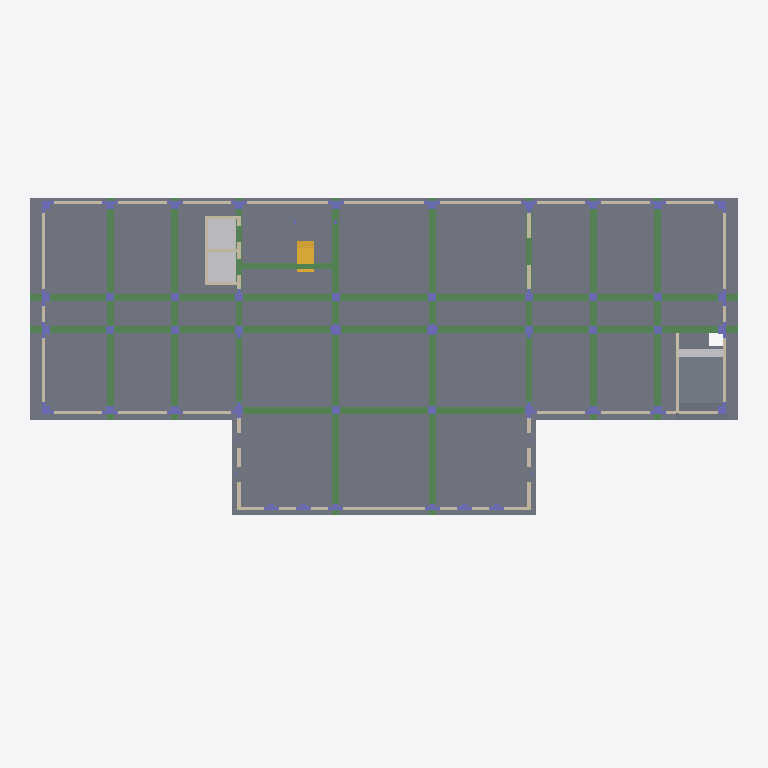
Plan cut of the same IFC building model at storey '-1F' (level -4.40 m, cut at -3.00 m), seen from above with north up, elements coloured by IFC class: 46 columns (violet), 19 walls (beige), 12 beams (green), 3 slabs (grey), 2 other elements (light grey), 1 stair (yellow). Cut surfaces are drawn darker.
Extent 53.0 m × 28.4 m × 25.8 m (x, y, z). Storeys (8): -1F at -4.40 m; 室外地坪 at -0.45 m; 1F at -0.10 m; 2F at 3.80 m; 3F at 7.70 m; 4F at 11.60 m; 机房层 at 15.50 m; 屋顶层 at 19.50 m. Elements (650): 293 IfcBeam, 246 IfcColumn, 69 IfcWallStandardCase, 17 IfcSlab, 13 IfcWall, 8 IfcStair, 4 IfcBuildingElementProxy.

HEADER;
FILE_DESCRIPTION(('ViewDefinition [CoordinationView]'),'2;1');
FILE_NAME('项目编号','2016-03-05T17:44:20',(''),(''),'The EXPRESS Data Manager Version 5.01.0100.02.64mod : 6 Jun 2012','20130308_1515(x64) - Exporter 2014.0.2013.0308 - Default UI','');
FILE_SCHEMA(('IFC2X3'));
ENDSEC;
DATA;
#79=IFCPROJECT('3$8n1oGh93cfYt7V1QPXrh',#41,'项目编号',$,$,'项目名称','项目状态',(#68,#76),#63);
#118516=IFCSITE('3$8n1oGh93cfYt7V1QPXrf',#41,'Default',$,'',#118515,$,$,.ELEMENT.,$,$,$,$,$);
#89=IFCBUILDING('3$8n1oGh93cfYt7V1QPXrg',#41,'',$,$,#32,$,'',.ELEMENT.,$,$,$);
#100=IFCBUILDINGSTOREY('3$8n1oGh93cfYt7V2blElv',#41,'-1F',$,$,#98,$,'-1F',.ELEMENT.,-4400.0);
#106=IFCBUILDINGSTOREY('3$8n1oGh93cfYt7V2balWo',#41,'室外地坪',$,$,#105,$,'室外地坪',.ELEMENT.,-450.0);
#112=IFCBUILDINGSTOREY('3$8n1oGh93cfYt7V2bcUEi',#41,'1F',$,$,#111,$,'1F',.ELEMENT.,-100.0);
#118=IFCBUILDINGSTOREY('3$8n1oGh93cfYt7V2bcU0j',#41,'2F',$,$,#117,$,'2F',.ELEMENT.,3799.99999999939);
#124=IFCBUILDINGSTOREY('3$8n1oGh93cfYt7V2blM9F',#41,'3F',$,$,#123,$,'3F',.ELEMENT.,7700.00000000008);
#130=IFCBUILDINGSTOREY('3$8n1oGh93cfYt7V2blM9E',#41,'4F',$,$,#129,$,'4F',.ELEMENT.,11600.0000000001);
#136=IFCBUILDINGSTOREY('3$8n1oGh93cfYt7V2blM9D',#41,'机房层',$,$,#135,$,'机房层',.ELEMENT.,15500.0000000001);
#142=IFCBUILDINGSTOREY('3$8n1oGh93cfYt7V2blM9C',#41,'屋顶层',$,$,#141,$,'屋顶层',.ELEMENT.,19500.0);
#41436=IFCSLAB('3U3CYnW8X3Ofbl2awg5cvf',#41,'基础底板:基础底板-现浇混凝土C30-500厚:2447853',$,'基础底板:基础底板-现浇混凝土C30-500厚',#41319,#41434,'2447853',.FLOOR.);
#2228=IFCBEAM('3yBHjLsaj0YgBcv2pJaBiC',#41,'BM_现浇混凝土基础梁-C30:JZL1(9B) 500×1200:2427377',$,'BM_现浇混凝土基础梁-C30:JZL1(9B) 500×1200:2429179',#2096,#2226,'2427377');
#2034=IFCBEAM('3yBHjLsaj0YgBcv2pJaBiI',#41,'BM_现浇混凝土基础梁-C30:JZL1(9B) 500×1200:2427375',$,'BM_现浇混凝土基础梁-C30:JZL1(9B) 500×1200:2429179',#515,#2032,'2427375');
#103876=IFCSLAB('3HL7Neg8b8EvohB1ypyweU',#41,'楼板:有梁板-现浇混凝土C25-200厚:2479323',$,'楼板:有梁板-现浇混凝土C25-200厚',#103823,#103874,'2479323',.FLOOR.);
#5762=IFCBEAM('3yBHjLsaj0YgBcv2pJaBi0',#41,'BM_现浇混凝土基础梁-C30:JZL3(4B) 500×1200:2427389',$,'BM_现浇混凝土基础梁-C30:JZL3(4B) 500×1200:2429187',#4952,#5760,'2427389');
#4890=IFCBEAM('3yBHjLsaj0YgBcv2pJaBi6',#41,'BM_现浇混凝土基础梁-C30:JZL3(4B) 500×1200:2427387',$,'BM_现浇混凝土基础梁-C30:JZL3(4B) 500×1200:2429187',#4048,#4888,'2427387');
#202=IFCBEAM('3yBHjLsaj0YgBcv2pJaBiG',#41,'BM_现浇混凝土基础梁-C30:JZL4(3) 500×1200:2427373',$,'BM_现浇混凝土基础梁-C30:JZL4(3) 500×1200:2429177',#147,#198,'2427373');
#111071=IFCBUILDINGELEMENTPROXY('0QlENbcNv5gwk694s_WNLV',#41,'电梯井（基于面）:电梯井（基于面）:2518327',$,'电梯井（基于面）',#111070,#111065,'2518327',.ELEMENT.);
#21312=IFCWALL('2kJt64tLXAEOYJ2LQ1xQhx',#41,'基本墙:基墙-钢筋混凝土C30-250厚:2435401',$,'基本墙:基墙-钢筋混凝土C30-250厚:2392039',#19824,#21310,'2435401');
#2426=IFCBEAM('3yBHjLsaj0YgBcv2pJaBi8',#41,'BM_现浇混凝土基础梁-C30:JZL2(3B) 500×1200:2427381',$,'BM_现浇混凝土基础梁-C30:JZL2(3B) 500×1200:2429183',#2360,#2424,'2427381');
#2554=IFCBEAM('3yBHjLsaj0YgBcv2pJaBiA',#41,'BM_现浇混凝土基础梁-C30:JZL2(3B) 500×1200:2427383',$,'BM_现浇混凝土基础梁-C30:JZL2(3B) 500×1200:2429183',#2488,#2552,'2427383');
#6919=IFCBEAM('3yBHjLsaj0YgBcv2pJaBZy',#41,'BM_现浇混凝土基础梁-C30:JZL2(3B) 500×1200:2427393',$,'BM_现浇混凝土基础梁-C30:JZL2(3B) 500×1200:2429183',#6853,#6917,'2427393');
#7033=IFCBEAM('3yBHjLsaj0YgBcv2pJaBZ_',#41,'BM_现浇混凝土基础梁-C30:JZL2(3B) 500×1200:2427395',$,'BM_现浇混凝土基础梁-C30:JZL2(3B) 500×1200:2429183',#6967,#7031,'2427395');
#3983=IFCBEAM('3yBHjLsaj0YgBcv2pJaBi4',#41,'BM_现浇混凝土基础梁-C30:JZL2(3A) 500×1200:2427385',$,'BM_现浇混凝土基础梁-C30:JZL2(3A) 500×1200:2429185',#2602,#3981,'2427385');
#6805=IFCBEAM('3yBHjLsaj0YgBcv2pJaBi2',#41,'BM_现浇混凝土基础梁-C30:JZL2(3A) 500×1200:2427391',$,'BM_现浇混凝土基础梁-C30:JZL2(3A) 500×1200:2429185',#5810,#6803,'2427391');
#19427=IFCWALL('2kJt64tLXAEOYJ2LQ1xQSr',#41,'基本墙:基墙-钢筋混凝土C30-250厚:2434183',$,'基本墙:基墙-钢筋混凝土C30-250厚:2392039',#19333,#19425,'2434183');
#2298=IFCBEAM('3yBHjLsaj0YgBcv2pJaBiE',#41,'BM_现浇混凝土基础梁-C30:JCL1(1) 500×1200:2427379',$,'BM_现浇混凝土基础梁-C30:JCL1(1) 500×1200:2429181',#2276,#2296,'2427379');
#18874=IFCWALL('22QbhB70z8sOgGzcKCV8SV',#41,'基本墙:基墙-钢筋混凝土C30-250厚:2433277',$,'基本墙:基墙-钢筋混凝土C30-250厚:2392039',#18824,#18872,'2433277');
#19782=IFCWALL('2kJt64tLXAEOYJ2LQ1xQID',#41,'基本墙:基墙-钢筋混凝土C30-250厚:2434879',$,'基本墙:基墙-钢筋混凝土C30-250厚:2392039',#19698,#19780,'2434879');
#87086=IFCSTAIR('2byEn51yLDVRzgWCeg4uGJ',#41,'现场浇注楼梯:楼梯:2465259',$,'现场浇注楼梯:现场浇注楼梯:693998',#87085,$,'2465259',.NOTDEFINED.);
#19035=IFCWALL('22QbhB70z8sOgGzcKCV8OT',#41,'基本墙:基墙-钢筋混凝土C30-250厚:2433535',$,'基本墙:基墙-钢筋混凝土C30-250厚:2392039',#18968,#19033,'2433535');
#41958=IFCBUILDINGELEMENTPROXY('1RPFmMz5v0KvsFbbCmyUvN',#41,'车库水沟(内):车库水沟(内):2458751',$,'车库水沟(内)',#41957,#41952,'2458751',.ELEMENT.);
#19656=IFCWALL('2kJt64tLXAEOYJ2LQ1xQNE',#41,'基本墙:基墙-钢筋混凝土C30-250厚:2434684',$,'基本墙:基墙-钢筋混凝土C30-250厚:2392039',#19589,#19654,'2434684');
#19290=IFCWALL('2kJt64tLXAEOYJ2LQ1xQ0q',#41,'基本墙:基墙-钢筋混凝土C30-250厚:2433926',$,'基本墙:基墙-钢筋混凝土C30-250厚:2392039',#19077,#19288,'2433926');
#19547=IFCWALL('2kJt64tLXAEOYJ2LQ1xQPG',#41,'基本墙:基墙-钢筋混凝土C30-250厚:2434530',$,'基本墙:基墙-钢筋混凝土C30-250厚:2392039',#19469,#19545,'2434530');
#41134=IFCWALLSTANDARDCASE('1Tvsyk_bz7EQDG5Ks_knER',#41,'基本墙:基墙-钢筋混凝土C30-200厚:2447761',$,'基本墙:基墙-钢筋混凝土C30-200厚:2442944',#41114,#41132,'2447761');
#41551=IFCWALLSTANDARDCASE('14bnhkvev95viqvk_1p$5l',#41,'基本墙:基墙-钢筋混凝土C30-200厚:2457618',$,'基本墙:基墙-钢筋混凝土C30-200厚:2442944',#41496,#41549,'2457618');
#103986=IFCSLAB('3HL7Neg8b8EvohB1ypywlj',#41,'基础底板:基础垫层-现浇混凝土C15-100厚:2479400',$,'基础底板:基础垫层-现浇混凝土C15-100厚',#103946,#103984,'2479400',.FLOOR.);
#41795=IFCWALLSTANDARDCASE('14bnhkvev95viqvk_1p$E3',#41,'基本墙:基墙-钢筋混凝土C30-250厚:2458366',$,'基本墙:基墙-钢筋混凝土C30-250厚:2392039',#41741,#41793,'2458366');
#12729=IFCCOLUMN('3yBHjLsaj0YgBcv2pJaBYW',#41,'BM-现浇混凝土异形柱3a-C30:GDZ3a:2427485',$,'GDZ3a',#12728,#12723,'2427485');
#41071=IFCWALLSTANDARDCASE('1Tvsyk_bz7EQDG5Ks_knE5',#41,'基本墙:基墙-钢筋混凝土C30-200厚:2447759',$,'基本墙:基墙-钢筋混凝土C30-200厚:2442944',#41015,#41069,'2447759');
#104450=IFCCOLUMN('0Ky1pnKbj1AgyUVGf2J8YZ',#41,'BM-现浇混凝土异形柱3a-C30:GDZ3a:2492124',$,'GDZ3a',#104449,#104444,'2492124');
#9576=IFCCOLUMN('3yBHjLsaj0YgBcv2pJaBZU',#41,'BM-现浇混凝土异形柱3-C30:GDZ3:2427427',$,'GDZ3',#9575,#9570,'2427427');
#12431=IFCCOLUMN('3yBHjLsaj0YgBcv2pJaBYe',#41,'BM_现浇混凝土圆形柱-C30:KZ2:2427477',$,'KZ2',#12430,#12427,'2427477');
#12273=IFCCOLUMN('3yBHjLsaj0YgBcv2pJaBYk',#41,'BM_现浇混凝土圆形柱-C30:KZ2:2427475',$,'KZ2',#12272,#12269,'2427475');
#42738=IFCWALLSTANDARDCASE('2mPrKa1QvCsffyREbd7Jh4',#41,'基本墙:基墙-钢筋混凝土C30-250厚:2460687',$,'基本墙:基墙-钢筋混凝土C30-250厚:2392039',#42684,#42736,'2460687');
#42831=IFCWALLSTANDARDCASE('2mPrKa1QvCsffyREbd7Jej',#41,'基本墙:基墙-钢筋混凝土C30-250厚:2460902',$,'基本墙:基墙-钢筋混凝土C30-250厚:2392039',#42777,#42829,'2460902');
#8580=IFCCOLUMN('3yBHjLsaj0YgBcv2pJaBZc',#41,'BM-现浇混凝土异形柱2-C30:GDZ2:2427419',$,'GDZ2',#8579,#8574,'2427419');
#11029=IFCCOLUMN('3yBHjLsaj0YgBcv2pJaBZC',#41,'BM-现浇混凝土异形柱2-C30:GDZ2:2427441',$,'GDZ2',#11028,#11023,'2427441');
#8291=IFCCOLUMN('3yBHjLsaj0YgBcv2pJaBZe',#41,'BM-现浇混凝土异形柱2-C30:GDZ2:2427413',$,'GDZ2',#8290,#8285,'2427413');
#8396=IFCCOLUMN('3yBHjLsaj0YgBcv2pJaBZg',#41,'BM-现浇混凝土异形柱2-C30:GDZ2:2427415',$,'GDZ2',#8395,#8390,'2427415');
#8488=IFCCOLUMN('3yBHjLsaj0YgBcv2pJaBZa',#41,'BM-现浇混凝土异形柱2-C30:GDZ2:2427417',$,'GDZ2',#8487,#8482,'2427417');
#8680=IFCCOLUMN('3yBHjLsaj0YgBcv2pJaBZW',#41,'BM-现浇混凝土异形柱1-C30:GDZ1:2427421',$,'GDZ1',#8679,#8674,'2427421');
#8792=IFCCOLUMN('3yBHjLsaj0YgBcv2pJaBZY',#41,'BM-现浇混凝土异形柱2-C30:GDZ2:2427423',$,'GDZ2',#8791,#8786,'2427423');
#8884=IFCCOLUMN('3yBHjLsaj0YgBcv2pJaBZS',#41,'BM-现浇混凝土异形柱2-C30:GDZ2:2427425',$,'GDZ2',#8883,#8878,'2427425');
#10102=IFCCOLUMN('3yBHjLsaj0YgBcv2pJaBZO',#41,'BM-现浇混凝土异形柱2-C30:GDZ2:2427429',$,'GDZ2',#10101,#10096,'2427429');
#10574=IFCCOLUMN('3yBHjLsaj0YgBcv2pJaBZQ',#41,'BM-现浇混凝土异形柱2-C30:GDZ2:2427431',$,'GDZ2',#10573,#10568,'2427431');
#10666=IFCCOLUMN('3yBHjLsaj0YgBcv2pJaBZK',#41,'BM-现浇混凝土异形柱2-C30:GDZ2:2427433',$,'GDZ2',#10665,#10660,'2427433');
#10758=IFCCOLUMN('3yBHjLsaj0YgBcv2pJaBZM',#41,'BM-现浇混凝土异形柱2-C30:GDZ2:2427435',$,'GDZ2',#10757,#10752,'2427435');
#10934=IFCCOLUMN('3yBHjLsaj0YgBcv2pJaBZI',#41,'BM-现浇混凝土异形柱1-C30:GDZ1:2427439',$,'GDZ1',#10933,#10928,'2427439');
#10850=IFCCOLUMN('3yBHjLsaj0YgBcv2pJaBZG',#41,'BM-现浇混凝土异形柱2-C30:GDZ2:2427437',$,'GDZ2',#10849,#10844,'2427437');
#11205=IFCCOLUMN('3yBHjLsaj0YgBcv2pJaBZ8',#41,'BM-现浇混凝土异形柱1-C30:GDZ1:2427445',$,'GDZ1',#11204,#11199,'2427445');
#11121=IFCCOLUMN('3yBHjLsaj0YgBcv2pJaBZE',#41,'BM-现浇混凝土异形柱2-C30:GDZ2:2427443',$,'GDZ2',#11120,#11115,'2427443');
#11392=IFCCOLUMN('3yBHjLsaj0YgBcv2pJaBZ4',#41,'BM-现浇混凝土异形柱2-C30:GDZ2:2427449',$,'GDZ2',#11391,#11386,'2427449');
#11300=IFCCOLUMN('3yBHjLsaj0YgBcv2pJaBZA',#41,'BM-现浇混凝土异形柱2-C30:GDZ2:2427447',$,'GDZ2',#11299,#11294,'2427447');
#41197=IFCWALLSTANDARDCASE('1Tvsyk_bz7EQDG5Ks_knEP',#41,'基本墙:基墙-钢筋混凝土C30-200厚:2447763',$,'基本墙:基墙-钢筋混凝土C30-200厚:2442944',#41177,#41195,'2447763');
#41277=IFCWALLSTANDARDCASE('1Tvsyk_bz7EQDG5Ks_knEV',#41,'基本墙:基墙-钢筋混凝土C30-200厚:2447765',$,'基本墙:基墙-钢筋混凝土C30-200厚:2442944',#41240,#41275,'2447765');
#12627=IFCCOLUMN('3yBHjLsaj0YgBcv2pJaBYa',#41,'BM-现浇混凝土异形柱4-C30:GDZ4:2427481',$,'GDZ4',#12626,#12623,'2427481');
#12522=IFCCOLUMN('3yBHjLsaj0YgBcv2pJaBYg',#41,'BM-现浇混凝土异形柱4-C30:GDZ4:2427479',$,'GDZ4',#12521,#12518,'2427479');
#42554=IFCCOLUMN('2mPrKa1QvCsffyREbd7JwZ',#41,'BM-现浇混凝土异形柱4-C30:GDZ4:2459752',$,'GDZ4',#42553,#42548,'2459752');
#42645=IFCCOLUMN('2mPrKa1QvCsffyREbd7J_i',#41,'BM-现浇混凝土异形柱4-C30:GDZ4:2460007',$,'GDZ4',#42644,#42641,'2460007');
#12827=IFCCOLUMN('3yBHjLsaj0YgBcv2pJaBYY',#41,'BM-现浇混凝土异形柱1a-C30:GDZ1a:2427487',$,'GDZ1a',#12826,#12821,'2427487');
#108287=IFCWALLSTANDARDCASE('37LSY0WYHAWwUodqQSvT9e',#41,'基本墙:基墙-钢筋混凝土C30-200厚:2510077',$,'基本墙:基墙-钢筋混凝土C30-200厚:2442944',#108267,#108285,'2510077');
#101849=IFCWALLSTANDARDCASE('3TEf0zhR1F8Q444rLb2NKb',#41,'基本墙:基墙-钢筋混凝土C25-250厚:2468079',$,'基本墙:基墙-钢筋混凝土C25-250厚:2391950',#101829,#101847,'2468079');
#7417=IFCCOLUMN('3yBHjLsaj0YgBcv2pJaBZq',#41,'BM-现浇混凝土异形柱6-C30:GDZ6:2427401',$,'GDZ6',#7416,#7411,'2427401');
#7763=IFCCOLUMN('3yBHjLsaj0YgBcv2pJaBZo',#41,'BM-现浇混凝土异形柱6-C30:GDZ6:2427407',$,'GDZ6',#7762,#7757,'2427407');
#7161=IFCCOLUMN('3yBHjLsaj0YgBcv2pJaBZu',#41,'BM-现浇混凝土异形柱6-C30:GDZ6:2427397',$,'GDZ6',#7160,#7155,'2427397');
#7307=IFCCOLUMN('3yBHjLsaj0YgBcv2pJaBZw',#41,'BM-现浇混凝土异形柱6-C30:GDZ6:2427399',$,'GDZ6',#7306,#7301,'2427399');
#7527=IFCCOLUMN('3yBHjLsaj0YgBcv2pJaBZs',#41,'BM-现浇混凝土异形柱6-C30:GDZ6:2427403',$,'GDZ6',#7526,#7521,'2427403');
#7653=IFCCOLUMN('3yBHjLsaj0YgBcv2pJaBZm',#41,'BM-现浇混凝土异形柱6-C30:GDZ6:2427405',$,'GDZ6',#7652,#7647,'2427405');
#11454=IFCCOLUMN('3yBHjLsaj0YgBcv2pJaBZ6',#41,'BM_现浇混凝土矩形柱-C30:KZ1:2427451',$,'KZ1',#11453,#11450,'2427451');
#11526=IFCCOLUMN('3yBHjLsaj0YgBcv2pJaBZ0',#41,'BM_现浇混凝土矩形柱-C30:KZ1:2427453',$,'KZ1',#11525,#11522,'2427453');
#11586=IFCCOLUMN('3yBHjLsaj0YgBcv2pJaBZ2',#41,'BM_现浇混凝土矩形柱-C30:KZ1:2427455',$,'KZ1',#11585,#11582,'2427455');
#11646=IFCCOLUMN('3yBHjLsaj0YgBcv2pJaBYy',#41,'BM_现浇混凝土矩形柱-C30:KZ1:2427457',$,'KZ1',#11645,#11642,'2427457');
#11706=IFCCOLUMN('3yBHjLsaj0YgBcv2pJaBY_',#41,'BM_现浇混凝土矩形柱-C30:KZ1:2427459',$,'KZ1',#11705,#11702,'2427459');
#11766=IFCCOLUMN('3yBHjLsaj0YgBcv2pJaBYu',#41,'BM_现浇混凝土矩形柱-C30:KZ1:2427461',$,'KZ1',#11765,#11762,'2427461');
#11826=IFCCOLUMN('3yBHjLsaj0YgBcv2pJaBYw',#41,'BM_现浇混凝土矩形柱-C30:KZ1:2427463',$,'KZ1',#11825,#11822,'2427463');
#11886=IFCCOLUMN('3yBHjLsaj0YgBcv2pJaBYq',#41,'BM_现浇混凝土矩形柱-C30:KZ1:2427465',$,'KZ1',#11885,#11882,'2427465');
#12006=IFCCOLUMN('3yBHjLsaj0YgBcv2pJaBYm',#41,'BM_现浇混凝土矩形柱-C30:KZ1:2427469',$,'KZ1',#12005,#12002,'2427469');
#11946=IFCCOLUMN('3yBHjLsaj0YgBcv2pJaBYs',#41,'BM_现浇混凝土矩形柱-C30:KZ1:2427467',$,'KZ1',#11945,#11942,'2427467');
#12066=IFCCOLUMN('3yBHjLsaj0YgBcv2pJaBYo',#41,'BM_现浇混凝土矩形柱-C30:KZ1:2427471',$,'KZ1',#12065,#12062,'2427471');
#12126=IFCCOLUMN('3yBHjLsaj0YgBcv2pJaBYi',#41,'BM_现浇混凝土矩形柱-C30:KZ1:2427473',$,'KZ1',#12125,#12122,'2427473');
#102605=IFCWALLSTANDARDCASE('3TEf0zhR1F8Q444rLb2NSj',#41,'基本墙:基墙-钢筋混凝土C25-250厚:2468583',$,'基本墙:基墙-钢筋混凝土C25-250厚:2391950',#102568,#102603,'2468583');
ENDSEC;